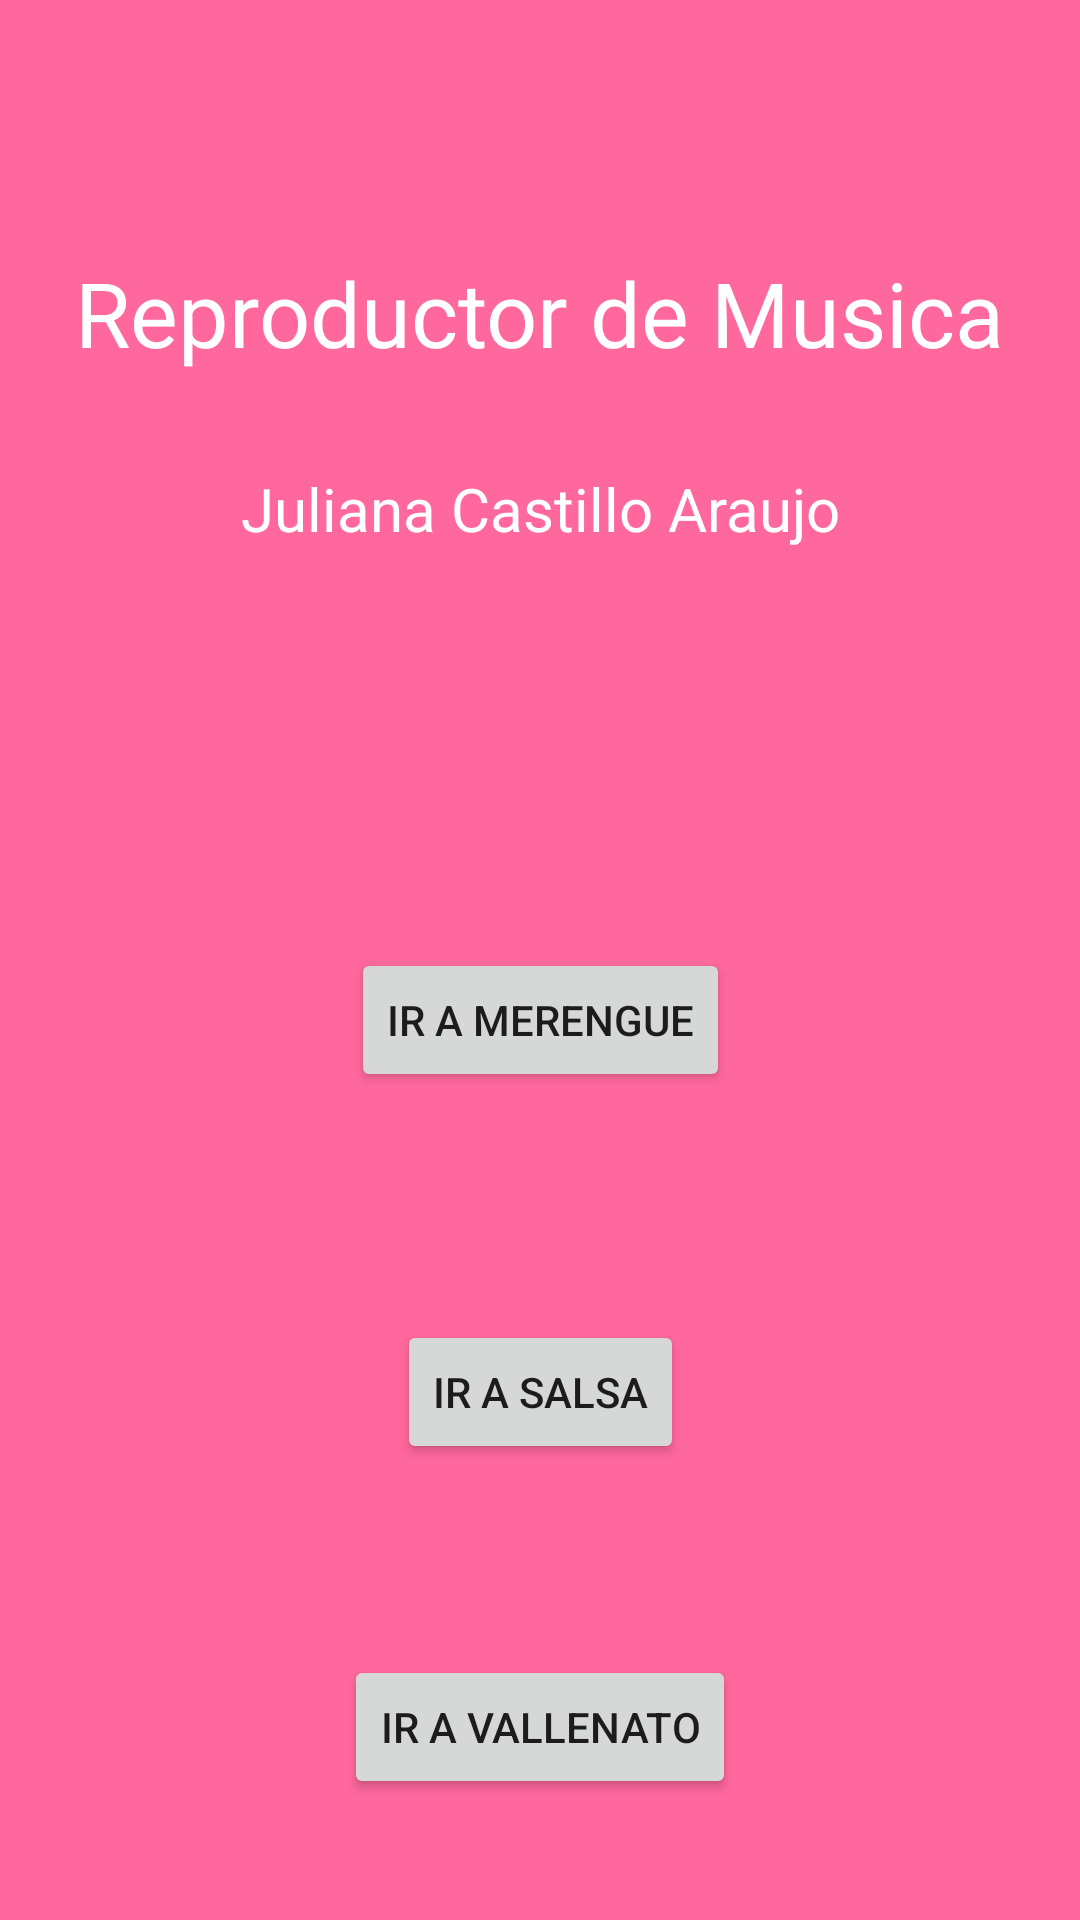

The Android layout XML behind this screen, and the referenced resources:
<!-- AndroidManifest.xml: application theme Theme.Musica -->
<!-- res/layout/activity_main.xml -->
<?xml version="1.0" encoding="utf-8"?>
<androidx.constraintlayout.widget.ConstraintLayout xmlns:android="http://schemas.android.com/apk/res/android"
    xmlns:app="http://schemas.android.com/apk/res-auto"
    xmlns:tools="http://schemas.android.com/tools"
    android:layout_width="match_parent"
    android:layout_height="match_parent"
    android:background="@color/rosita"
    tools:context=".MainActivity">

    <Button
        android:id="@+id/btnvallenato"
        android:layout_width="wrap_content"
        android:layout_height="wrap_content"
        android:text="Ir a Vallenato"
        app:layout_constraintBottom_toBottomOf="parent"
        app:layout_constraintEnd_toEndOf="parent"
        app:layout_constraintStart_toStartOf="parent"
        app:layout_constraintTop_toTopOf="parent"
        app:layout_constraintVertical_bias="0.932" />

    <Button
        android:id="@+id/btnsalsa"
        android:layout_width="wrap_content"
        android:layout_height="wrap_content"
        android:layout_marginTop="372dp"
        android:layout_marginBottom="30dp"
        android:text="Ir a Salsa"
        app:layout_constraintBottom_toTopOf="@+id/btnvallenato"
        app:layout_constraintEnd_toEndOf="parent"
        app:layout_constraintStart_toStartOf="parent"
        app:layout_constraintTop_toTopOf="parent"
        app:layout_constraintVertical_bias="0.668" />

    <Button
        android:id="@+id/btnmerengue"
        android:layout_width="wrap_content"
        android:layout_height="wrap_content"
        android:layout_marginTop="188dp"
        android:layout_marginBottom="30dp"
        android:text="Ir a Merengue"
        app:layout_constraintBottom_toTopOf="@+id/btnsalsa"
        app:layout_constraintEnd_toEndOf="parent"
        app:layout_constraintStart_toStartOf="parent"
        app:layout_constraintTop_toTopOf="parent"
        app:layout_constraintVertical_bias="0.735" />

    <TextView
        android:id="@+id/textView3"
        android:layout_width="wrap_content"
        android:layout_height="wrap_content"
        android:layout_marginTop="84dp"
        android:text="@string/Inicio"
        android:textColor="@color/blanco"
        android:textSize="30dp"
        app:layout_constraintEnd_toEndOf="parent"
        app:layout_constraintHorizontal_bias="0.498"
        app:layout_constraintStart_toStartOf="parent"
        app:layout_constraintTop_toTopOf="parent" />

    <TextView
        android:id="@+id/textView5"
        android:layout_width="wrap_content"
        android:layout_height="wrap_content"
        android:layout_marginBottom="181dp"
        android:text="@string/Mi_Nombre"
        android:textColor="@color/blanco"
        android:textSize="20dp"
        app:layout_constraintBottom_toBottomOf="@+id/btnmerengue"
        app:layout_constraintEnd_toEndOf="parent"
        app:layout_constraintStart_toStartOf="parent"
        app:layout_constraintTop_toTopOf="parent"
        app:layout_constraintVertical_bias="1.0" />
</androidx.constraintlayout.widget.ConstraintLayout>
<!-- resources referenced by this layout -->
<resources>
  <color name="blanco">#FFFFFF</color>
  <color name="rosita">#FF689D</color>
  <string name="Inicio">Reproductor de Musica</string>
  <string name="Mi_Nombre">Juliana Castillo Araujo</string>
  <style name="Theme.Musica" parent="Theme.MaterialComponents.DayNight.DarkActionBar">
          
          <item name="colorPrimary">@color/purple_500</item>
          <item name="colorPrimaryVariant">@color/purple_700</item>
          <item name="colorOnPrimary">@color/white</item>
          
          <item name="colorSecondary">@color/teal_200</item>
          <item name="colorSecondaryVariant">@color/teal_700</item>
          <item name="colorOnSecondary">@color/black</item>
          
          <item name="android:statusBarColor">?attr/colorPrimaryVariant</item>
          
      </style>
  <color name="purple_500">#FF6200EE</color>
  <color name="purple_700">#FF3700B3</color>
  <color name="white">#FFFFFFFF</color>
  <color name="teal_200">#FF03DAC5</color>
  <color name="teal_700">#FF018786</color>
  <color name="black">#FF000000</color>
</resources>
